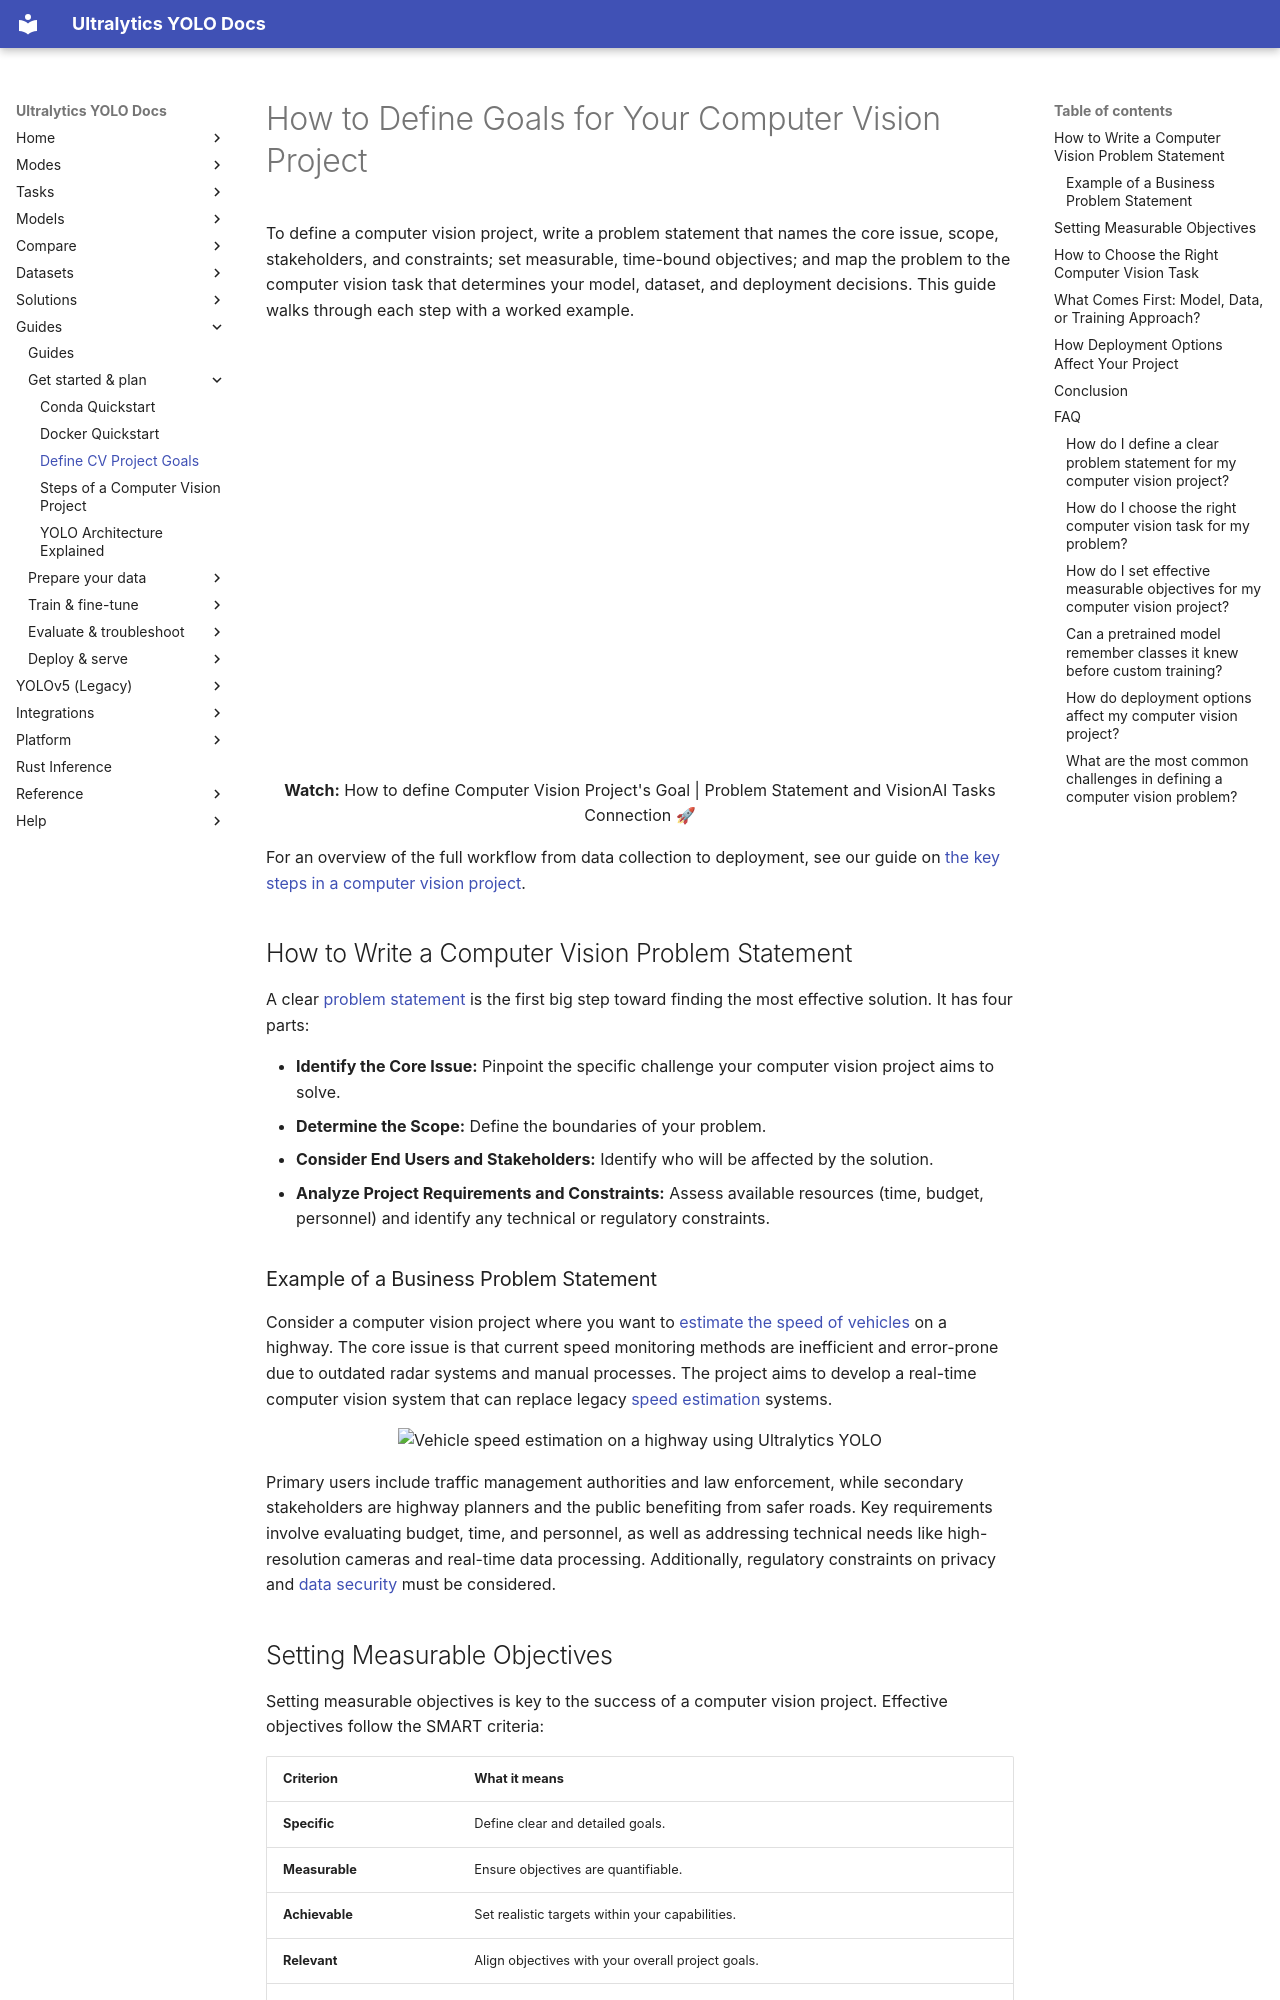

repository: ultralytics/ultralytics · page: guides/defining-project-goals/index.html · generator: mkdocs

---
title: Computer Vision Project Goals
comments: true
description: Define your computer vision project with a 4-step problem statement, SMART measurable objectives, and the right task, model, and deployment choices.
keywords: computer vision project planning, problem statement, measurable objectives, SMART objectives, computer vision tasks, model selection, dataset preparation, deployment options, YOLO26, Ultralytics
---

# How to Define Goals for Your Computer Vision Project

To define a computer vision project, write a problem statement that names the core issue, scope, stakeholders, and constraints; set measurable, time-bound objectives; and map the problem to the computer vision task that determines your model, dataset, and deployment decisions. This guide walks through each step with a worked example.

<p align="center">
  <br>
  <iframe loading="lazy" width="720" height="405" src="https://www.youtube.com/embed/q1tXfShvbAw"
    title="YouTube video player" frameborder="0"
    allow="accelerometer; autoplay; clipboard-write; encrypted-media; gyroscope; picture-in-picture; web-share"
    allowfullscreen>
  </iframe>
  <br>
  <strong>Watch:</strong> How to define Computer Vision Project's Goal | Problem Statement and VisionAI Tasks Connection 🚀
</p>

For an overview of the full workflow from data collection to deployment, see our guide on [the key steps in a computer vision project](./steps-of-a-cv-project.md).

## How to Write a Computer Vision Problem Statement

A clear [problem statement](https://academy.ultralytics.com/courses/computer-vision-foundations/frame-the-problem) is the first big step toward finding the most effective solution. It has four parts:

- **Identify the Core Issue:** Pinpoint the specific challenge your computer vision project aims to solve.
- **Determine the Scope:** Define the boundaries of your problem.
- **Consider End Users and Stakeholders:** Identify who will be affected by the solution.
- **Analyze Project Requirements and Constraints:** Assess available resources (time, budget, personnel) and identify any technical or regulatory constraints.

### Example of a Business Problem Statement

Consider a computer vision project where you want to [estimate the speed of vehicles](./speed-estimation.md) on a highway. The core issue is that current speed monitoring methods are inefficient and error-prone due to outdated radar systems and manual processes. The project aims to develop a real-time computer vision system that can replace legacy [speed estimation](https://www.ultralytics.com/blog/ultralytics-yolov8-for-speed-estimation-in-computer-vision-projects) systems.

<p align="center">
  <img width="100%" src="https://cdn.ul.run/i/e2861c34c64e564b4e623f11c93d6d21.avif" alt="Vehicle speed estimation on a highway using Ultralytics YOLO">
</p>

Primary users include traffic management authorities and law enforcement, while secondary stakeholders are highway planners and the public benefiting from safer roads. Key requirements involve evaluating budget, time, and personnel, as well as addressing technical needs like high-resolution cameras and real-time data processing. Additionally, regulatory constraints on privacy and [data security](https://www.ultralytics.com/glossary/data-security) must be considered.

## Setting Measurable Objectives

Setting measurable objectives is key to the success of a computer vision project. Effective objectives follow the SMART criteria:

| Criterion      | What it means                                     |
| -------------- | ------------------------------------------------- |
| **Specific**   | Define clear and detailed goals.                  |
| **Measurable** | Ensure objectives are quantifiable.               |
| **Achievable** | Set realistic targets within your capabilities.   |
| **Relevant**   | Align objectives with your overall project goals. |
| **Time-bound** | Set deadlines for each objective.                 |

For the highway speed-estimation example, SMART objectives could be:

- To achieve at least 95% [accuracy](https://www.ultralytics.com/glossary/accuracy) in speed detection within six months, using a dataset of 10,000 vehicle images.
- The system should be able to process real-time video feeds at 30 frames per second with minimal delay.

By setting specific and quantifiable goals, you can effectively track progress, identify areas for improvement, and ensure the project stays on course.
